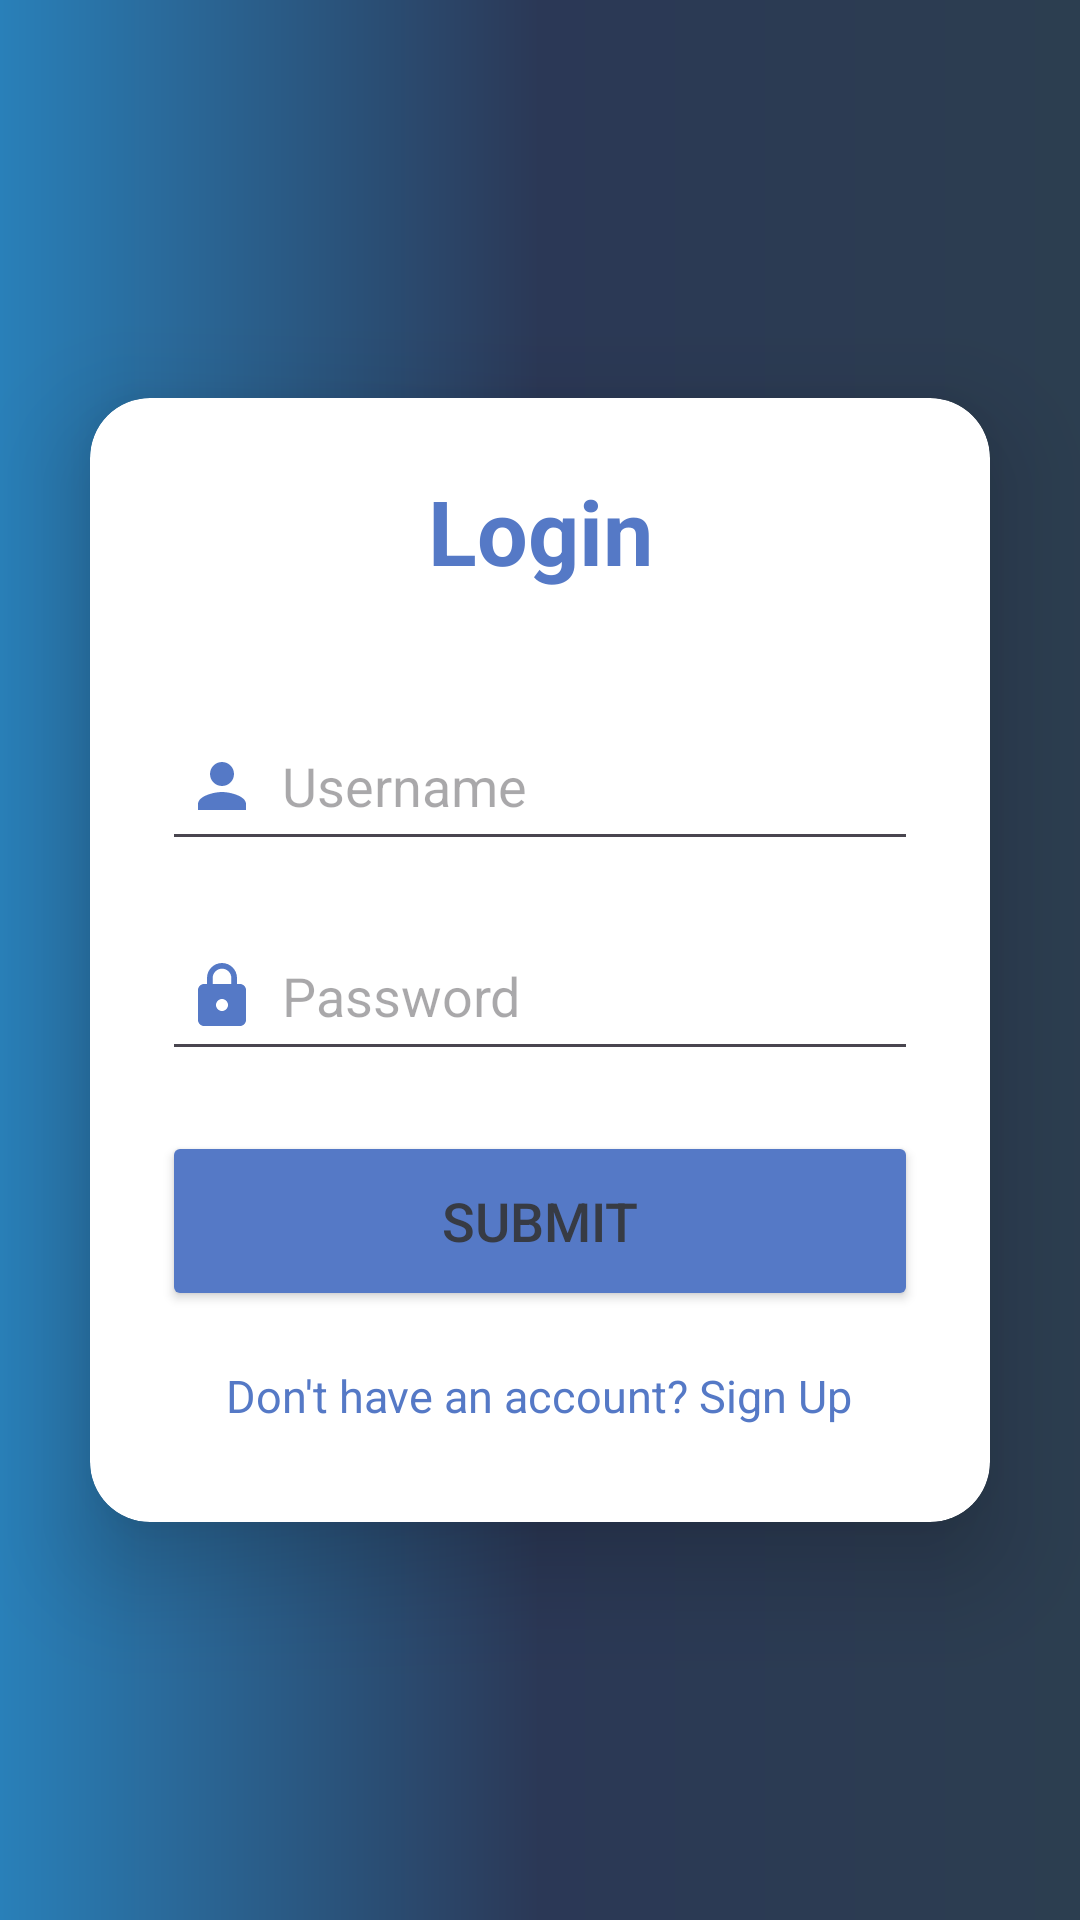

Layout XML and referenced resources for this Android screen:
<!-- AndroidManifest.xml: application theme Theme.Hangramming -->
<!-- res/layout/activity_login.xml -->
<?xml version="1.0" encoding="utf-8"?>
<LinearLayout xmlns:app="http://schemas.android.com/apk/res-auto"
    xmlns:tools="http://schemas.android.com/tools"
    xmlns:android="http://schemas.android.com/apk/res/android"
    android:layout_width="match_parent"
    android:layout_height="match_parent"
    android:orientation="vertical"
    android:gravity="center"
    android:background="@drawable/gradient"
    tools:context=".LoginActivity">

    <androidx.cardview.widget.CardView
        android:layout_width="match_parent"
        android:layout_height="wrap_content"
        android:layout_margin="30dp"
        app:cardCornerRadius="20dp"
        app:cardElevation="20dp">


        <LinearLayout
            android:layout_width="match_parent"
            android:layout_height="wrap_content"
            android:layout_gravity="center_horizontal"
            android:orientation="vertical"
            android:padding="24dp">

            <TextView
                android:layout_width="match_parent"
                android:layout_height="wrap_content"
                android:text="Login"
                android:textAlignment="center"
                android:textColor="@color/havelockBlue"
                android:textSize="30sp"
                android:textStyle="bold"/>

            <EditText
                android:id="@+id/login_username"
                android:layout_width="match_parent"
                android:layout_height="50dp"
                android:layout_marginTop="40dp"
                android:drawableLeft="@drawable/baseline_person_24"
                android:drawablePadding="8dp"
                android:hint="Username"
                android:padding="8dp"
                android:textColor="@color/black" />



            <EditText
                android:id="@+id/logi_password"
                android:layout_width="match_parent"
                android:layout_height="50dp"
                android:layout_marginTop="20dp"
                android:drawableLeft="@drawable/baseline_lock_24"
                android:drawablePadding="8dp"
                android:hint="Password"
                android:inputType="textPassword"
                android:padding="8dp"
                android:textColor="@color/havelockBlue" />

            <Button
                android:id="@+id/login_button"
                android:layout_width="match_parent"
                android:layout_height="60dp"
                android:layout_marginTop="20dp"
                android:text="Submit"
                android:textColor="@color/button_first"
                android:backgroundTint="@color/havelockBlue"
                android:textSize="18sp" />

            <TextView
                android:id="@+id/login_RedirectText"
                android:layout_width="wrap_content"
                android:layout_height="wrap_content"
                android:layout_gravity="center"
                android:layout_marginTop="10dp"
                android:padding="8dp"
                android:text="Don't have an account? Sign Up"
                android:textColor="@color/havelockBlue"
                android:textSize="15sp" />


        </LinearLayout>

    </androidx.cardview.widget.CardView>

</LinearLayout>
<!-- resources referenced by this layout -->
<resources>
  <color name="black">#FF000000</color>
  <color name="button_first">#373B44</color>
  <color name="havelockBlue">#5579C6</color>
  <!-- drawable baseline_lock_24 (drawable) -->
  <vector android:height="24dp" android:tint="@color/havelockBlue"
      android:viewportHeight="24" android:viewportWidth="24"
      android:width="24dp" xmlns:android="http://schemas.android.com/apk/res/android">
      <path android:fillColor="@android:color/white" android:pathData="M18,8h-1L17,6c0,-2.76 -2.24,-5 -5,-5S7,3.24 7,6v2L6,8c-1.1,0 -2,0.9 -2,2v10c0,1.1 0.9,2 2,2h12c1.1,0 2,-0.9 2,-2L20,10c0,-1.1 -0.9,-2 -2,-2zM12,17c-1.1,0 -2,-0.9 -2,-2s0.9,-2 2,-2 2,0.9 2,2 -0.9,2 -2,2zM15.1,8L8.9,8L8.9,6c0,-1.71 1.39,-3.1 3.1,-3.1 1.71,0 3.1,1.39 3.1,3.1v2z"/>
  </vector>
  <!-- drawable baseline_person_24 (drawable) -->
  <vector android:height="24dp" android:tint="@color/havelockBlue"
      android:viewportHeight="24" android:viewportWidth="24"
      android:width="24dp" xmlns:android="http://schemas.android.com/apk/res/android">
      <path android:fillColor="@android:color/white" android:pathData="M12,12c2.21,0 4,-1.79 4,-4s-1.79,-4 -4,-4 -4,1.79 -4,4 1.79,4 4,4zM12,14c-2.67,0 -8,1.34 -8,4v2h16v-2c0,-2.66 -5.33,-4 -8,-4z"/>
  </vector>
  <!-- drawable gradient (drawable) -->
  <?xml version="1.0" encoding="utf-8"?>
  <shape xmlns:android="http://schemas.android.com/apk/res/android">
  
      <gradient
          android:startColor="@color/start_color"
          android:centerColor="@color/mid_color"
          android:endColor="@color/last_color" />
  
  
  
  </shape>
  <style name="Theme.Hangramming" parent="Base.Theme.Hangramming" />
  <color name="start_color">#2980b9</color>
  <color name="mid_color">#2B3856</color>
  <color name="last_color">#2c3e50</color>
  <style name="Base.Theme.Hangramming" parent="Theme.Material3.DayNight.NoActionBar">
          
          
      </style>
</resources>
